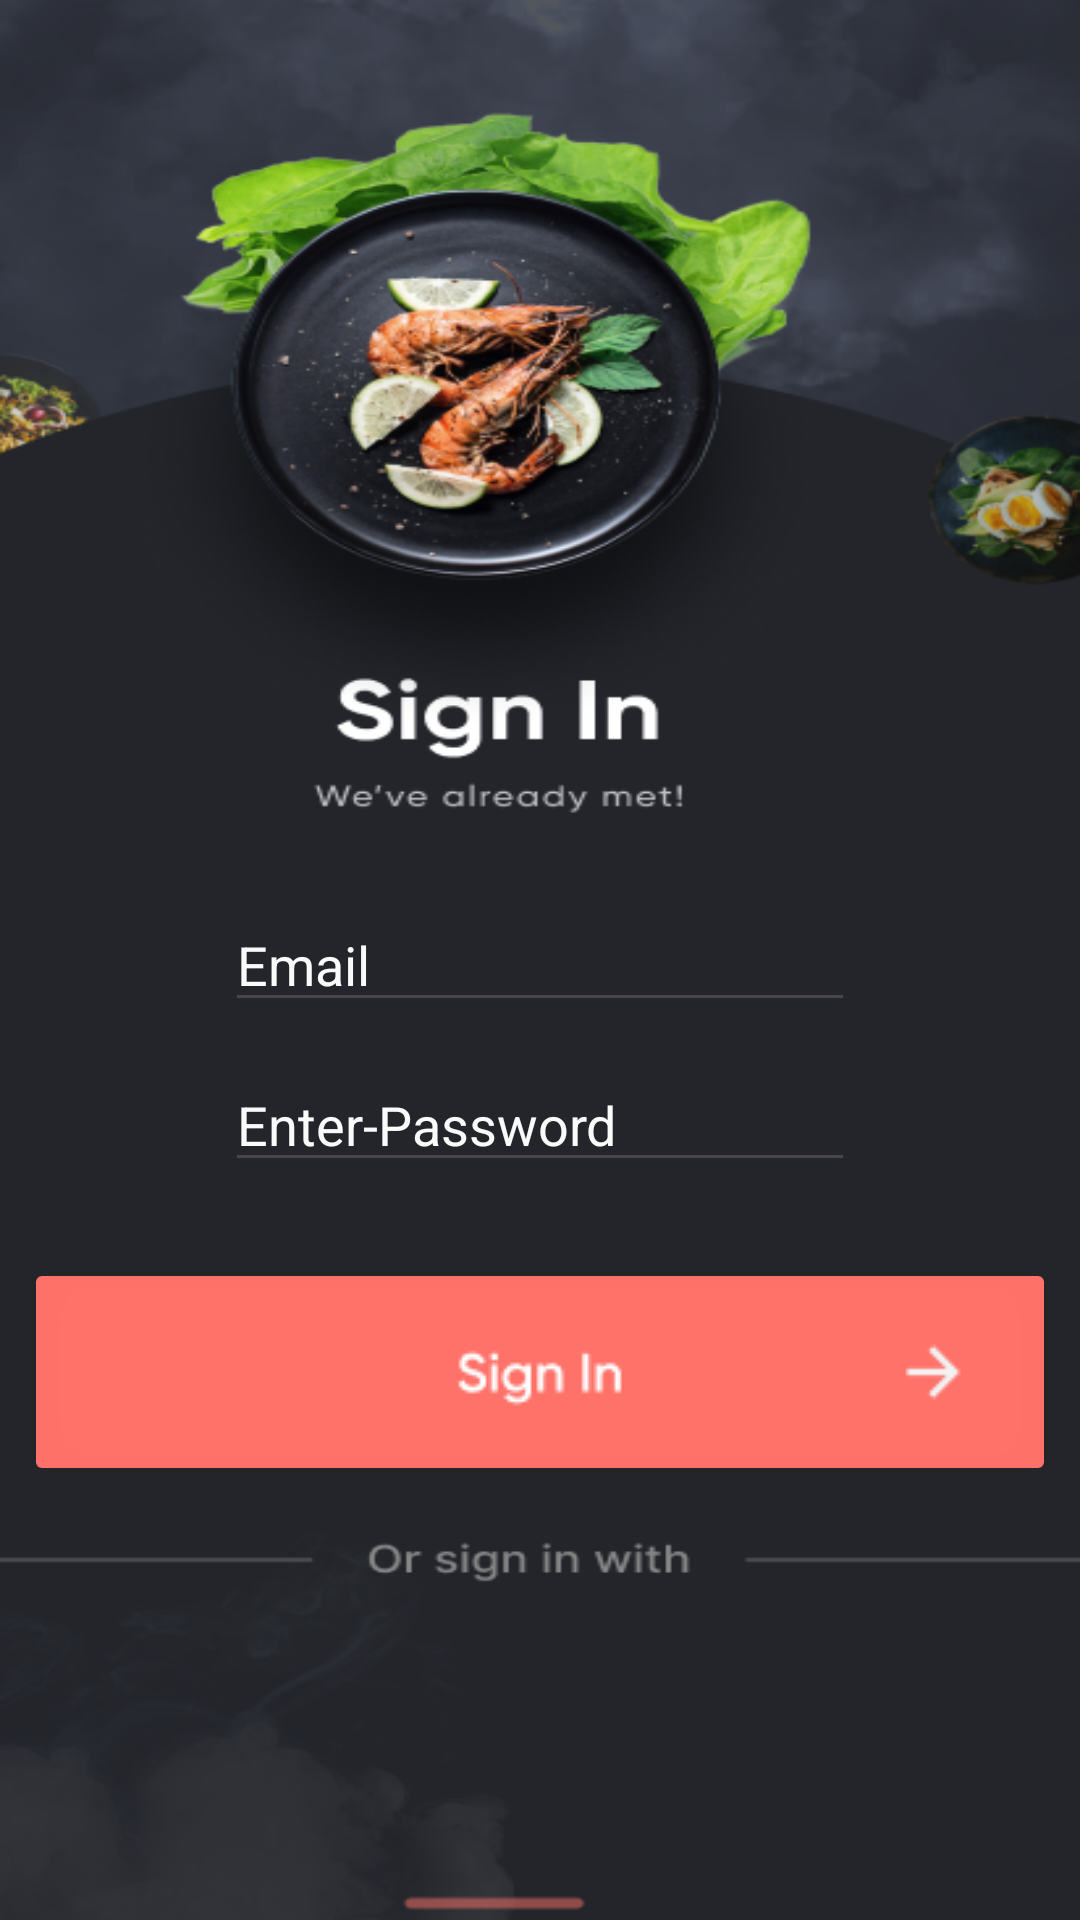

The Android layout XML behind this screen, and the referenced resources:
<!-- AndroidManifest.xml: application theme Theme.RasoiGhar -->
<!-- res/layout/siginin.xml -->
<?xml version="1.0" encoding="utf-8"?>
<androidx.constraintlayout.widget.ConstraintLayout xmlns:android="http://schemas.android.com/apk/res/android"
    xmlns:app="http://schemas.android.com/apk/res-auto"
    xmlns:tools="http://schemas.android.com/tools"
    android:layout_width="match_parent"
    android:layout_height="match_parent"
    android:background="@drawable/signin">


    <EditText
        android:id="@+id/editTextText3"
        android:layout_width="wrap_content"
        android:layout_height="wrap_content"
        android:ems="10"
        android:hint="Email"
        android:inputType="text"
        android:textColorHint="#FBFAFA"
        app:layout_constraintBottom_toBottomOf="parent"
        app:layout_constraintEnd_toEndOf="parent"
        app:layout_constraintStart_toStartOf="parent"
        app:layout_constraintTop_toTopOf="parent" />

    <EditText
        android:id="@+id/editTextTextPassword2"
        android:layout_width="wrap_content"
        android:layout_height="wrap_content"
        android:ems="10"
        android:hint="Enter-Password"
        android:inputType="textPassword"
        android:textColorHint="#FBFAFA"
        app:layout_constraintBottom_toBottomOf="parent"
        app:layout_constraintEnd_toEndOf="parent"
        app:layout_constraintStart_toStartOf="parent"
        app:layout_constraintTop_toTopOf="parent"
        app:layout_constraintVertical_bias="0.589" />

    <ImageButton
        android:id="@+id/signin_button"
        android:layout_width="wrap_content"
        android:layout_height="wrap_content"
        android:backgroundTint="#FD7169"
        app:layout_constraintBottom_toBottomOf="parent"
        app:layout_constraintEnd_toEndOf="parent"
        app:layout_constraintHorizontal_bias="0.492"
        app:layout_constraintStart_toStartOf="parent"
        app:layout_constraintTop_toBottomOf="@+id/editTextTextPassword2"
        app:layout_constraintVertical_bias="0.149"
        app:srcCompat="@drawable/signin_button" />
</androidx.constraintlayout.widget.ConstraintLayout>
<!-- resources referenced by this layout -->
<resources>
  <!-- drawable signin: png bitmap (drawable, 184103 bytes) -->
  <!-- drawable signin_button: png bitmap (drawable, 1694 bytes) -->
  <style name="Theme.RasoiGhar" parent="Base.Theme.RasoiGhar" />
  <style name="Base.Theme.RasoiGhar" parent="Theme.Material3.DayNight.NoActionBar">
          
          
      </style>
</resources>
